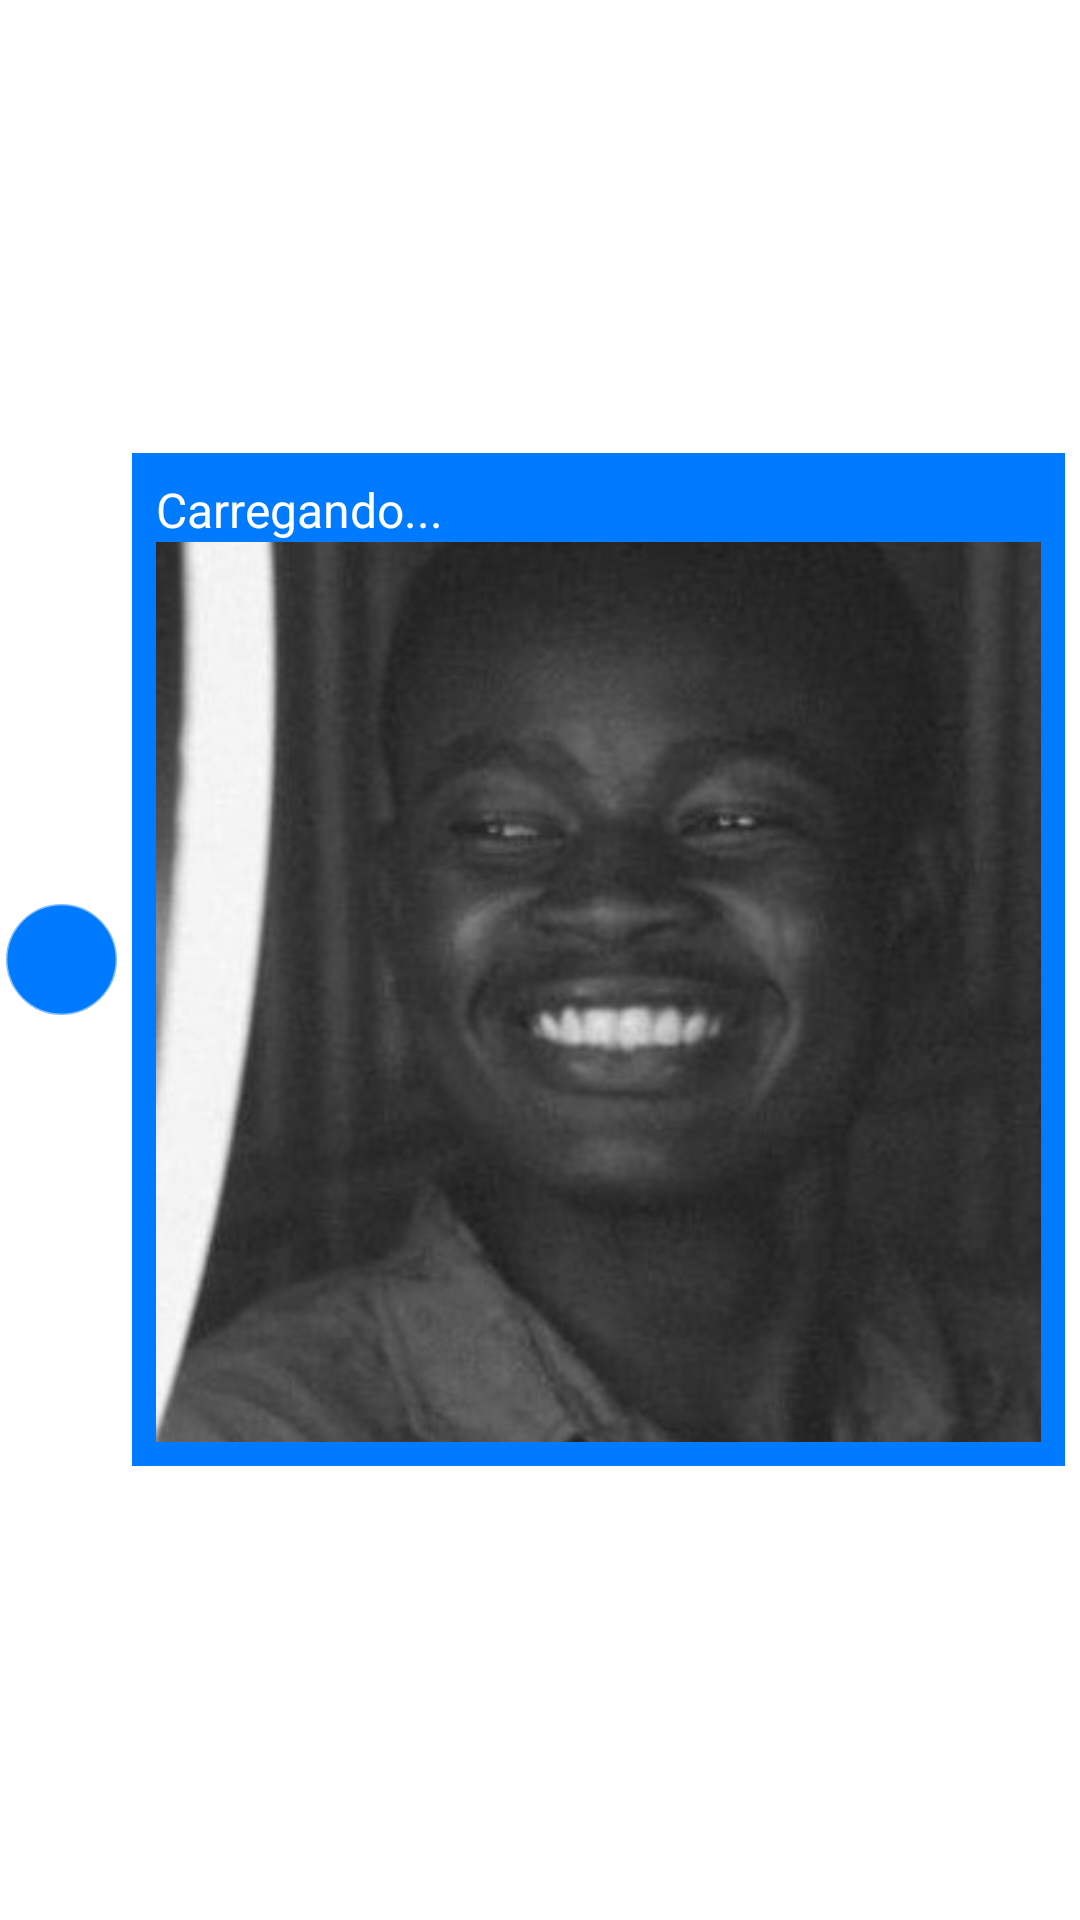

The Android layout XML behind this screen, and the referenced resources:
<!-- AndroidManifest.xml: application theme Theme.Marketplace -->
<!-- res/layout/message_recycler_view_chat.xml -->
<?xml version="1.0" encoding="utf-8"?>
<LinearLayout android:layout_width="match_parent"
    android:layout_height="wrap_content"
    android:orientation="horizontal"
    android:gravity="center"
    xmlns:android="http://schemas.android.com/apk/res/android" >
    <ImageView
        android:id="@+id/user_profil_messge_pic"
        android:layout_width="37dp"
        android:layout_height="37dp"
        android:layout_marginLeft="2dp"
        android:background="@drawable/product_border_radius_category"
        android:src="@drawable/ic_baseline_person_24"
        />
    <LinearLayout xmlns:android="http://schemas.android.com/apk/res/android"
        android:orientation="vertical"
        android:id="@+id/bolb_container"
        android:layout_width="match_parent"
        android:background="@color/blue"
        android:layout_weight="1"
        android:padding="8dp"
        android:layout_margin="5dp"
        android:layout_height="wrap_content">
        <TextView
            android:id="@+id/message_bolb"
            android:layout_width="match_parent"
            android:text="Carregando..."
            android:textColor="@color/white"
            android:textSize="16sp"
            android:layout_height="wrap_content"/>
        <ImageView
            android:id="@+id/image_chat"
            android:layout_gravity="center"
            android:src="@drawable/profile"
            android:layout_width="wrap_content"
            android:scaleType="centerCrop"
            android:layout_height="300dp"/>


    </LinearLayout>
    <ImageView
        android:id="@+id/delete_btn_message"
        android:layout_width="30dp"
        android:layout_height="30dp"
        android:layout_marginLeft="2dp"
        android:visibility="gone"
        android:padding="5dp"
        android:background="#f00"
        android:layout_marginRight="2dp"
        android:src="@drawable/ic_baseline_delete_24"
        />

</LinearLayout>
<!-- resources referenced by this layout -->
<resources>
  <color name="blue">#007bff</color>
  <color name="white">#FFFFFFFF</color>
  <!-- drawable product_border_radius_category (drawable) -->
  <?xml version="1.0" encoding="utf-8"?>
  <shape xmlns:android="http://schemas.android.com/apk/res/android">
      <solid android:color="@color/inactive_icon_color"/>
      <stroke android:color="@color/active_icon_color" android:width="1dp"/>
      <corners android:radius="400dp"/>
      <padding android:right="5dp" android:left="5dp" android:top="5dp" android:bottom="5dp"/>
  </shape>
  <!-- drawable profile: jpeg bitmap (drawable, 33706 bytes) -->
  <style name="Theme.Marketplace" parent="Theme.MaterialComponents.DayNight.NoActionBar">
          
          <item name="colorPrimary">@color/blue</item>
          <item name="colorPrimaryVariant">@color/blue</item>
          <item name="colorOnPrimary">@color/white</item>
          
          <item name="colorSecondary">@color/teal_200</item>
          <item name="colorSecondaryVariant">@color/teal_700</item>
          <item name="colorOnSecondary">@color/black</item>
          
          <item name="android:statusBarColor">@color/blue</item>
          
      </style>
  <color name="inactive_icon_color">#007bff</color>
  <color name="active_icon_color">#80007BFF</color>
  <color name="teal_200">#FF03DAC5</color>
  <color name="teal_700">#FF018786</color>
  <color name="black">#FF000000</color>
</resources>
